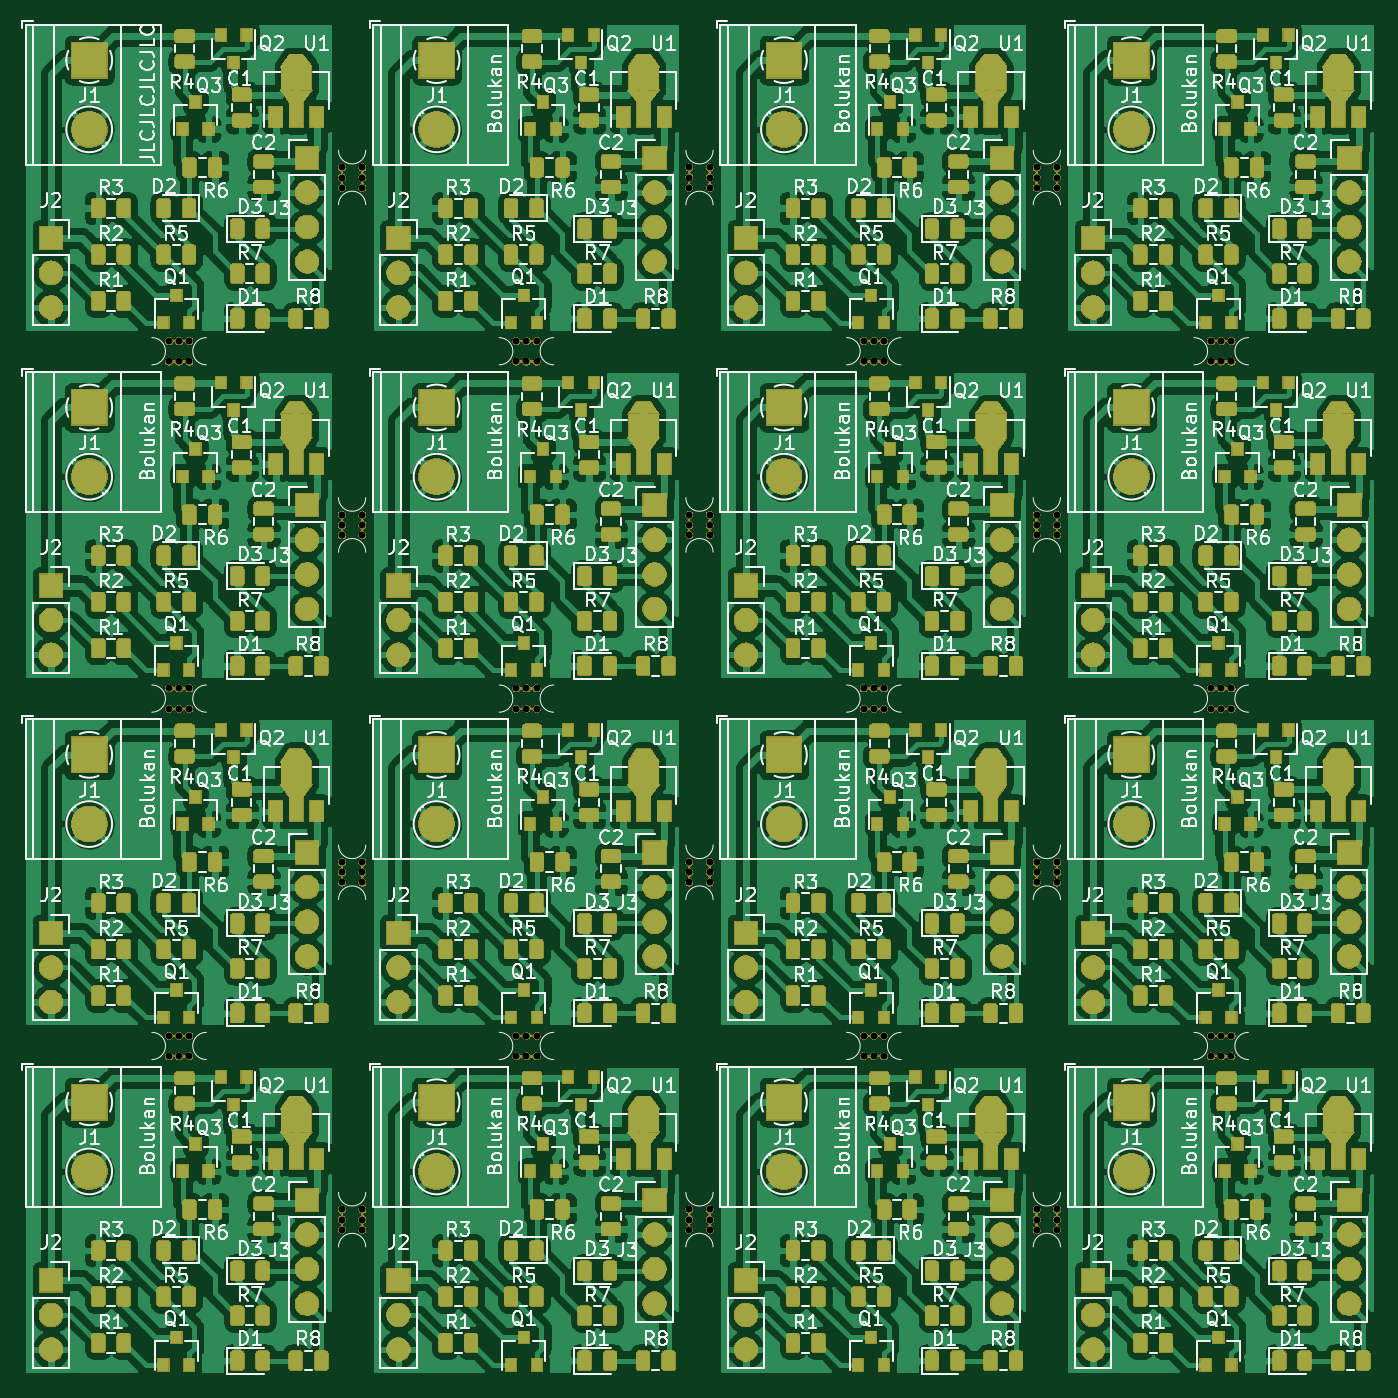
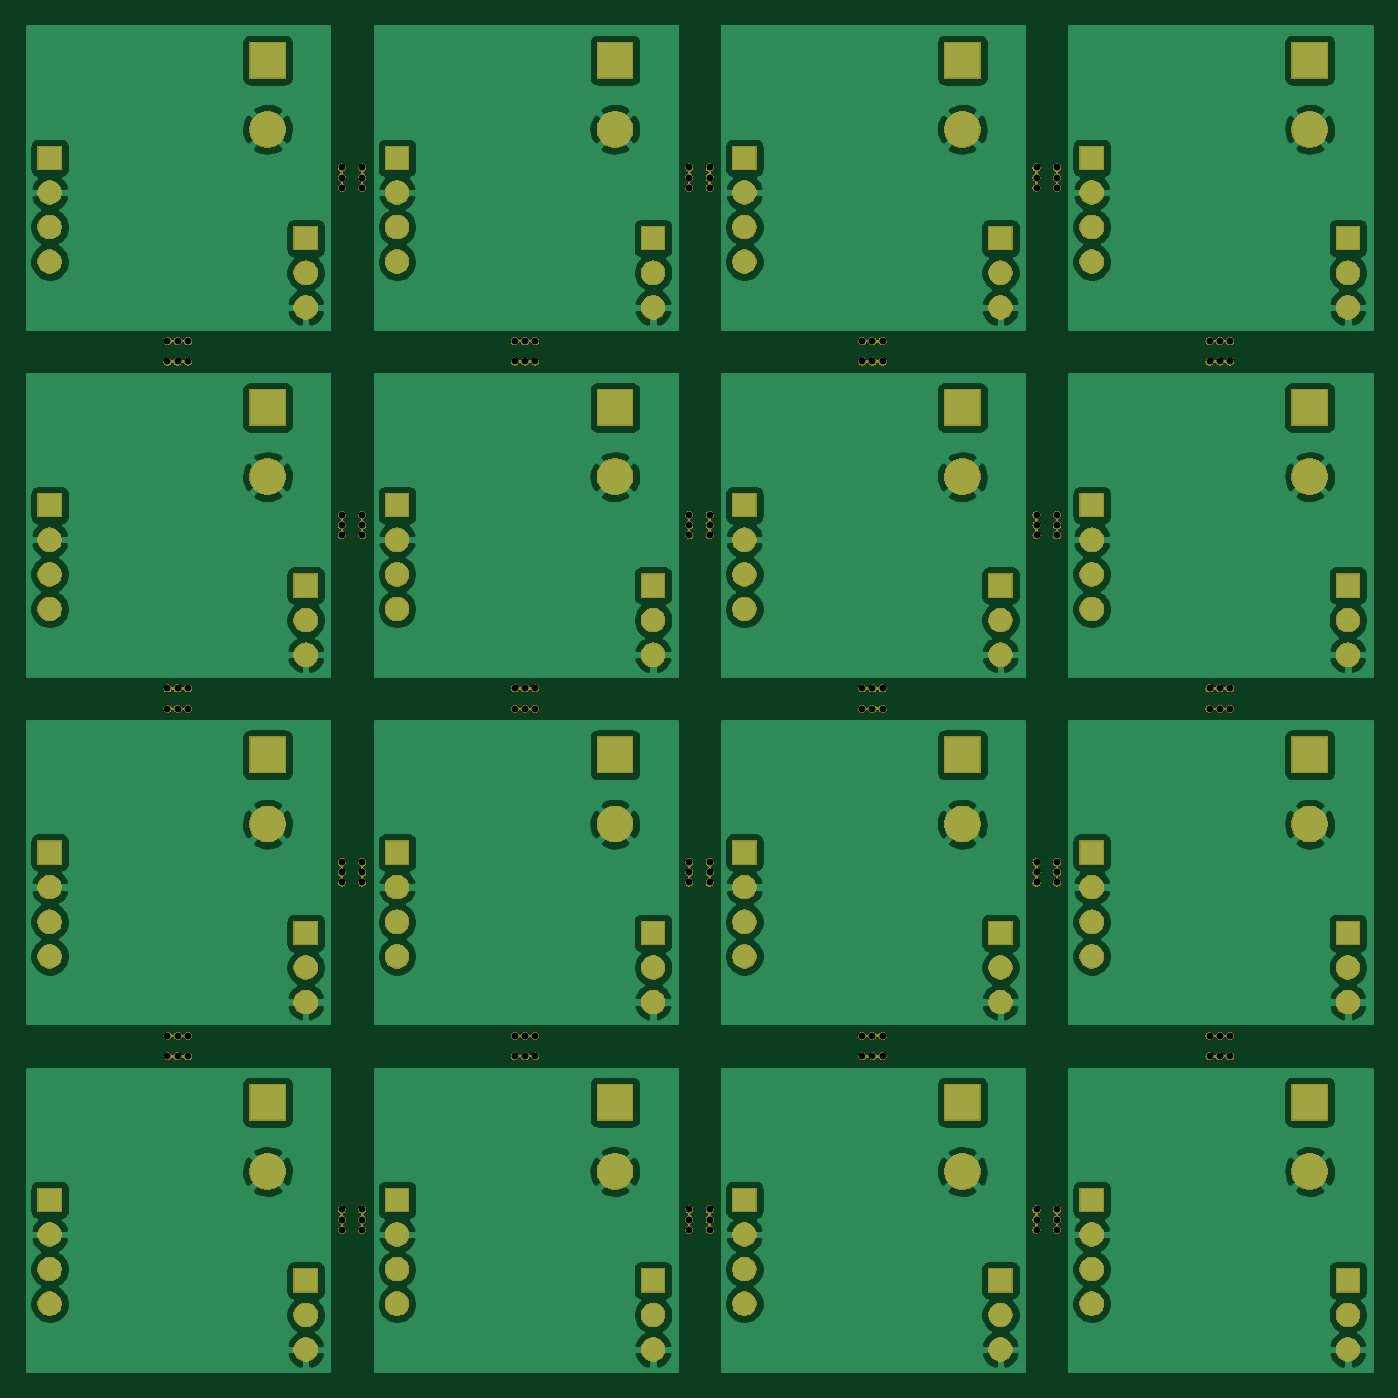
Circuit board: 6 layer files. Board 98.7 x 98.7 mm.
- bottom_copper: Powersavers-B_Cu.gbr (267410 bytes)
- bottom_mask: Powersavers-B_Mask.gbr (281882 bytes)
- top_copper: Powersavers-F_Cu.gbr (1794018 bytes)
- top_mask: Powersavers-F_Mask.gbr (745834 bytes)
- top_silk: Powersavers-F_SilkS.gbr (308440 bytes)
- drill: Powersavers-NPTH.drl (2211 bytes)

=== bottom_copper: Powersavers-B_Cu.gbr (267410 bytes, source omitted) ===
=== bottom_mask: Powersavers-B_Mask.gbr (281882 bytes, source omitted) ===
=== top_copper: Powersavers-F_Cu.gbr (1794018 bytes, source omitted) ===
=== top_mask: Powersavers-F_Mask.gbr (745834 bytes, source omitted) ===
=== top_silk: Powersavers-F_SilkS.gbr (308440 bytes, source omitted) ===
=== drill: Powersavers-NPTH.drl ===
M48
INCH,TZ
T1C0.0197
%
G90
G05
T1
X46280Y-31201
X46280Y-31791
X46575Y-31201
X46575Y-31791
X46870Y-31201
X46870Y-31791
X26201Y-31201
X26201Y-31791
X26496Y-31201
X26496Y-31791
X26791Y-31201
X26791Y-31791
X41240Y-36220
X41240Y-36516
X41240Y-36811
X41831Y-36220
X41831Y-36516
X41831Y-36811
X16161Y-21161
X16161Y-21752
X16457Y-21161
X16457Y-21752
X16752Y-21161
X16752Y-21752
X21161Y-26181
X21161Y-26476
X21161Y-26772
X21752Y-26181
X21752Y-26476
X21752Y-26772
X16161Y-31201
X16161Y-31791
X16457Y-31201
X16457Y-31791
X16752Y-31201
X16752Y-31791
X36240Y-41240
X36240Y-41831
X36535Y-41240
X36535Y-41831
X36831Y-41240
X36831Y-41831
X21161Y-36220
X21161Y-36516
X21161Y-36811
X21752Y-36220
X21752Y-36516
X21752Y-36811
X46280Y-41240
X46280Y-41831
X46575Y-41240
X46575Y-41831
X46870Y-41240
X46870Y-41831
X41240Y-46260
X41240Y-46555
X41240Y-46850
X41831Y-46260
X41831Y-46555
X41831Y-46850
X36240Y-31201
X36240Y-31791
X36535Y-31201
X36535Y-31791
X36831Y-31201
X36831Y-31791
X41240Y-26181
X41240Y-26476
X41240Y-26772
X41831Y-26181
X41831Y-26476
X41831Y-26772
X31201Y-26181
X31201Y-26476
X31201Y-26772
X31791Y-26181
X31791Y-26476
X31791Y-26772
X21161Y-16142
X21161Y-16437
X21161Y-16732
X21752Y-16142
X21752Y-16437
X21752Y-16732
X26201Y-21161
X26201Y-21752
X26496Y-21161
X26496Y-21752
X26791Y-21161
X26791Y-21752
X31201Y-36220
X31201Y-36516
X31201Y-36811
X31791Y-36220
X31791Y-36516
X31791Y-36811
X31201Y-16142
X31201Y-16437
X31201Y-16732
X31791Y-16142
X31791Y-16437
X31791Y-16732
X46280Y-21161
X46280Y-21752
X46575Y-21161
X46575Y-21752
X46870Y-21161
X46870Y-21752
X26201Y-41240
X26201Y-41831
X26496Y-41240
X26496Y-41831
X26791Y-41240
X26791Y-41831
X31201Y-46260
X31201Y-46555
X31201Y-46850
X31791Y-46260
X31791Y-46555
X31791Y-46850
X16161Y-41240
X16161Y-41831
X16457Y-41240
X16457Y-41831
X16752Y-41240
X16752Y-41831
X36240Y-21161
X36240Y-21752
X36535Y-21161
X36535Y-21752
X36831Y-21161
X36831Y-21752
X41240Y-16142
X41240Y-16437
X41240Y-16732
X41831Y-16142
X41831Y-16437
X41831Y-16732
X21161Y-46260
X21161Y-46555
X21161Y-46850
X21752Y-46260
X21752Y-46555
X21752Y-46850
T0
M30

